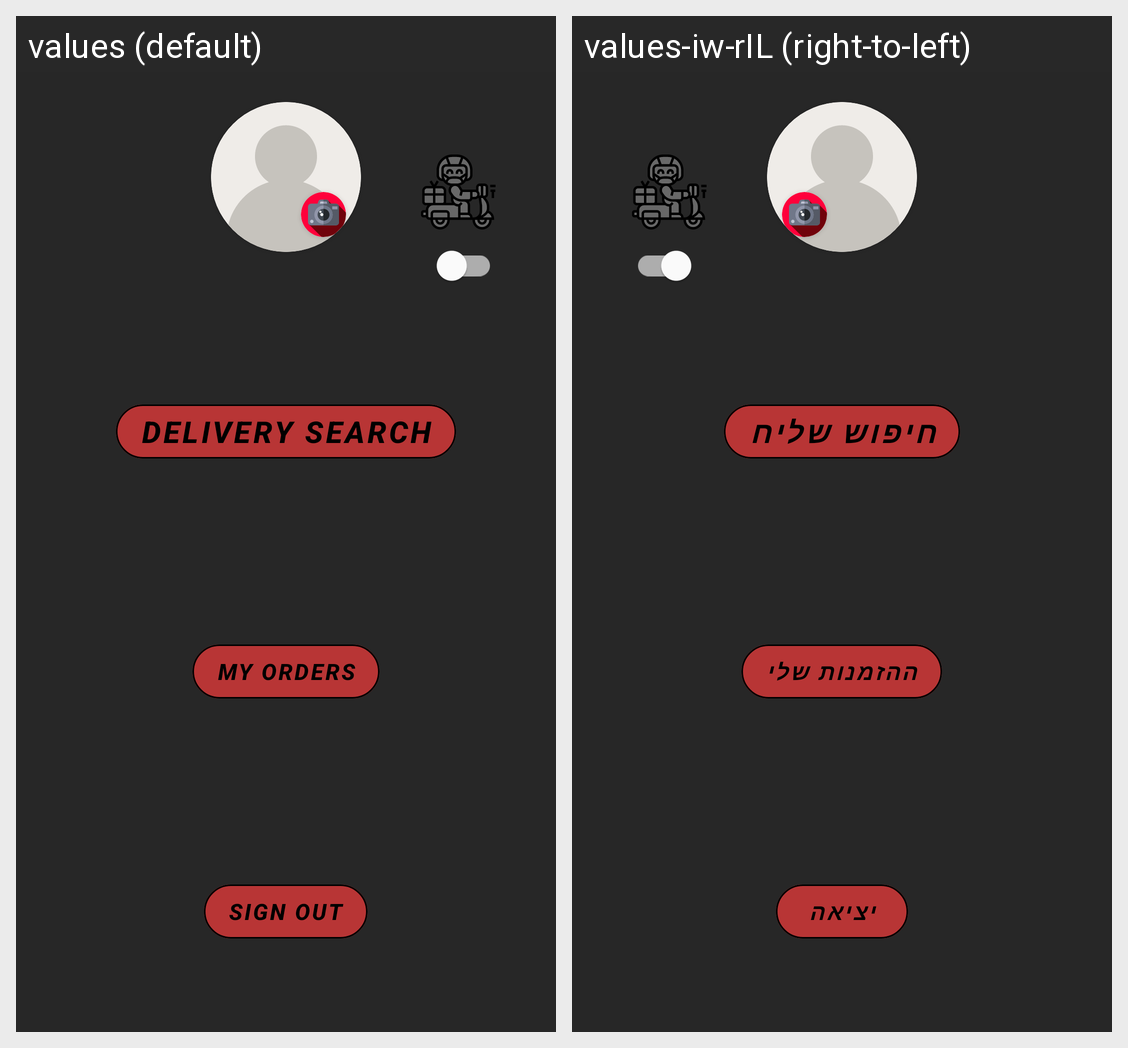

This grid shows one Android layout under two languages. Give, for every string resource on the screen, its name, the default text and each shown locale's text.
Android screen res/layout/fragment_main_screen.xml rendered under 2 locales, left to right: values (default), values-iw-rIL (right-to-left). Device: Nexus 5 (rendered at 1080×1920; each locale shown at half size, 540×960, under a caption strip naming it); theme Theme.GetEat.
Strings drawn on this screen, with the default value and each locale's value (text and hints the layout hard-codes, and strings that could not be matched under every locale, appear in the picture but are not listed):

delivery_search
  values: Delivery Search
  values-iw-rIL: חיפוש שליח

my_orders
  values: My Orders
  values-iw-rIL: ההזמנות שלי

sign_out
  values: Sign Out
  values-iw-rIL: יציאה
